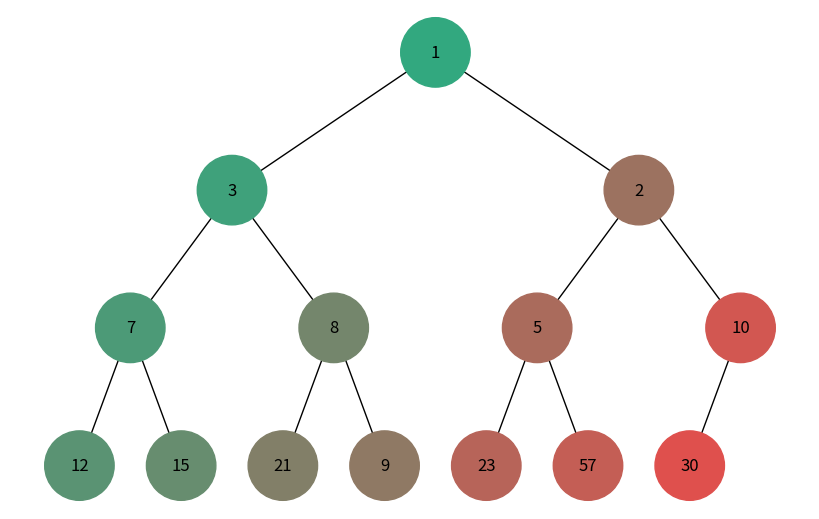
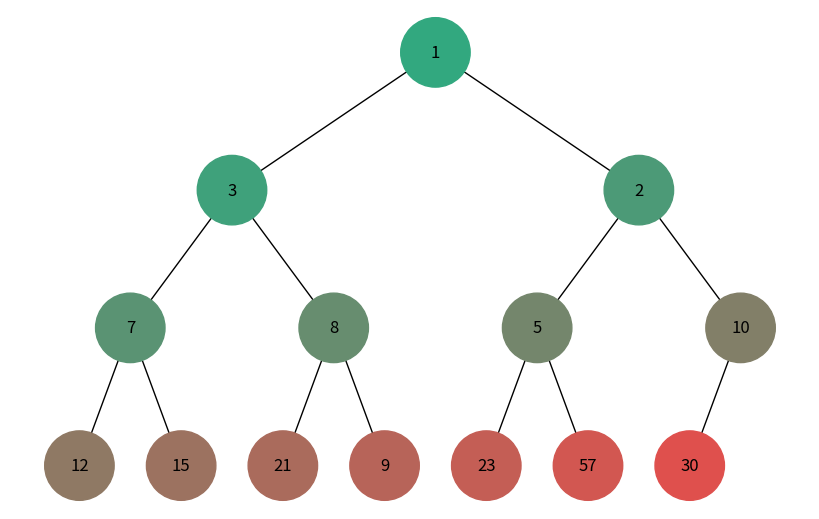

These charts were generated, in order, by the following Python code:
'''
Завдання 5. Візуалізація обходу бінарного дерева

створити програму, яка візуалізує обходи дерева: у глибину та в ширину.
Вона повинна відображати кожен крок у вузлах з різними кольорами.
Кольори вузлів мають змінюватися, залежно від послідовності обходу.
Кожен вузол при його відвідуванні має отримувати унікальний колір,
який візуально відображає порядок обходу.
'''

import uuid
import heapq
from collections import deque
import networkx as nx
import matplotlib.pyplot as plt


class Node:
    def __init__(self, key, color="skyblue"):
        self.left = None
        self.right = None
        self.val = key
        self.color = color  # Додатковий аргумент для зберігання кольору вузла
        # Унікальний ідентифікатор для кожного вузла
        self.id = str(uuid.uuid4())


def add_edges(graph, node, pos, x=0, y=0, layer=1):
    if node is not None:
       # Використання id та збереження значення вузла
        graph.add_node(node.id, color=node.color, label=node.val)
        if node.left:
            graph.add_edge(node.id, node.left.id)
            l = x - 1 / 2 ** layer
            pos[node.left.id] = (l, y - 1)
            l = add_edges(graph, node.left, pos, x=l, y=y - 1, layer=layer + 1)
        if node.right:
            graph.add_edge(node.id, node.right.id)
            r = x + 1 / 2 ** layer
            pos[node.right.id] = (r, y - 1)
            r = add_edges(graph, node.right, pos, x=r,
                          y=y - 1, layer=layer + 1)
    return graph


def draw_tree(tree_root, window_title="Graph Visualization"):
    tree = nx.DiGraph()
    pos = {tree_root.id: (0, 0)}
    tree = add_edges(tree, tree_root, pos)

    colors = [node[1]['color'] for node in tree.nodes(data=True)]
    labels = {node[0]: node[1]['label'] for node in tree.nodes(data=True)}

    fig = plt.figure(figsize=(8, 5))
    fig.canvas.manager.set_window_title(window_title)
    nx.draw(tree, pos=pos, labels=labels, arrows=False,
            node_size=2500, node_color=colors)
    plt.show()


def build_heap_tree(heap, index=0):
    '''Реалізація побудови дерева з бінарної купи'''
    if index >= len(heap):
        return None

    root = Node(heap[index])

    root.left = build_heap_tree(heap, 2 * index + 1)
    root.right = build_heap_tree(heap, 2 * index + 2)

    return root


def generate_color(step, total_steps):
    '''Обраховує відтінок кольору, відповідно до послідовності його проходження'''
    base_color = [50, 168, 127]
    end_color = [237, 74, 74]

    r_mod_factor = (end_color[0] - base_color[0]) / total_steps * step
    g_mod_factor = (end_color[1] - base_color[1]) / total_steps * step
    b_mod_factor = (end_color[2] - base_color[2]) / total_steps * step

    new_color = [
        int(base_color[0] + r_mod_factor),
        int(base_color[1] + g_mod_factor),
        int(base_color[2] + b_mod_factor)
    ]

    return f'#{new_color[0]:02x}{new_color[1]:02x}{new_color[2]:02x}'


def dfs_visualize(root):
    '''Реалізація алгоритму DFS'''
    total_steps = count_nodes(root)
    visited = set()
    stack = [root]
    colors = {}
    step = 0

    while stack:
        node = stack.pop()

        if node and node.id not in visited:
            visited.add(node.id)

            # Призначаємо колір відповідно до кроку
            node.color = generate_color(step, total_steps)
            colors[node.id] = node.color
            step += 1

            if node.right:
                stack.append(node.right)
            if node.left:
                stack.append(node.left)

    return colors


def bfs_visualize(root):
    '''Реалізація алгоритму BFS'''
    total_steps = count_nodes(root)
    visited, queue = set(), deque([root])
    colors = {}
    step = 0

    while queue:
        node = queue.popleft()

        if node and node.id not in visited:
            visited.add(node.id)

            # Призначаємо колір відповідно до кроку
            node.color = generate_color(step, total_steps)
            colors[node.id] = node.color
            step += 1

            # Додаємо дочірні вузли до черги (спочатку лівий, потім правий)
            if node.left:
                queue.append(node.left)
            if node.right:
                queue.append(node.right)

    return colors


def count_nodes(node):
    if node is None:
        return 0
    return 1 + count_nodes(node.left) + count_nodes(node.right)


if __name__ == '__main__':
    # Є у нас бінарна купа у вигляді списку
    heap_list = [1, 3, 5, 7, 9, 2, 10, 12, 15, 21, 8, 23, 57, 30]
    heapq.heapify(heap_list)
    print(heap_list)
    # Побудова дерева з купи
    heap_tree_root = build_heap_tree(heap_list)

    # Обрахунок кількості кроків (вузлів)
    total_steps = count_nodes(heap_tree_root)

    # DFS візуалізація
    dfs_colors = dfs_visualize(heap_tree_root)
    draw_tree(heap_tree_root, "DFS Visualization")

    # BFS візуалізація
    bfs_colors = bfs_visualize(heap_tree_root)
    draw_tree(heap_tree_root, "BFS Visualization")
